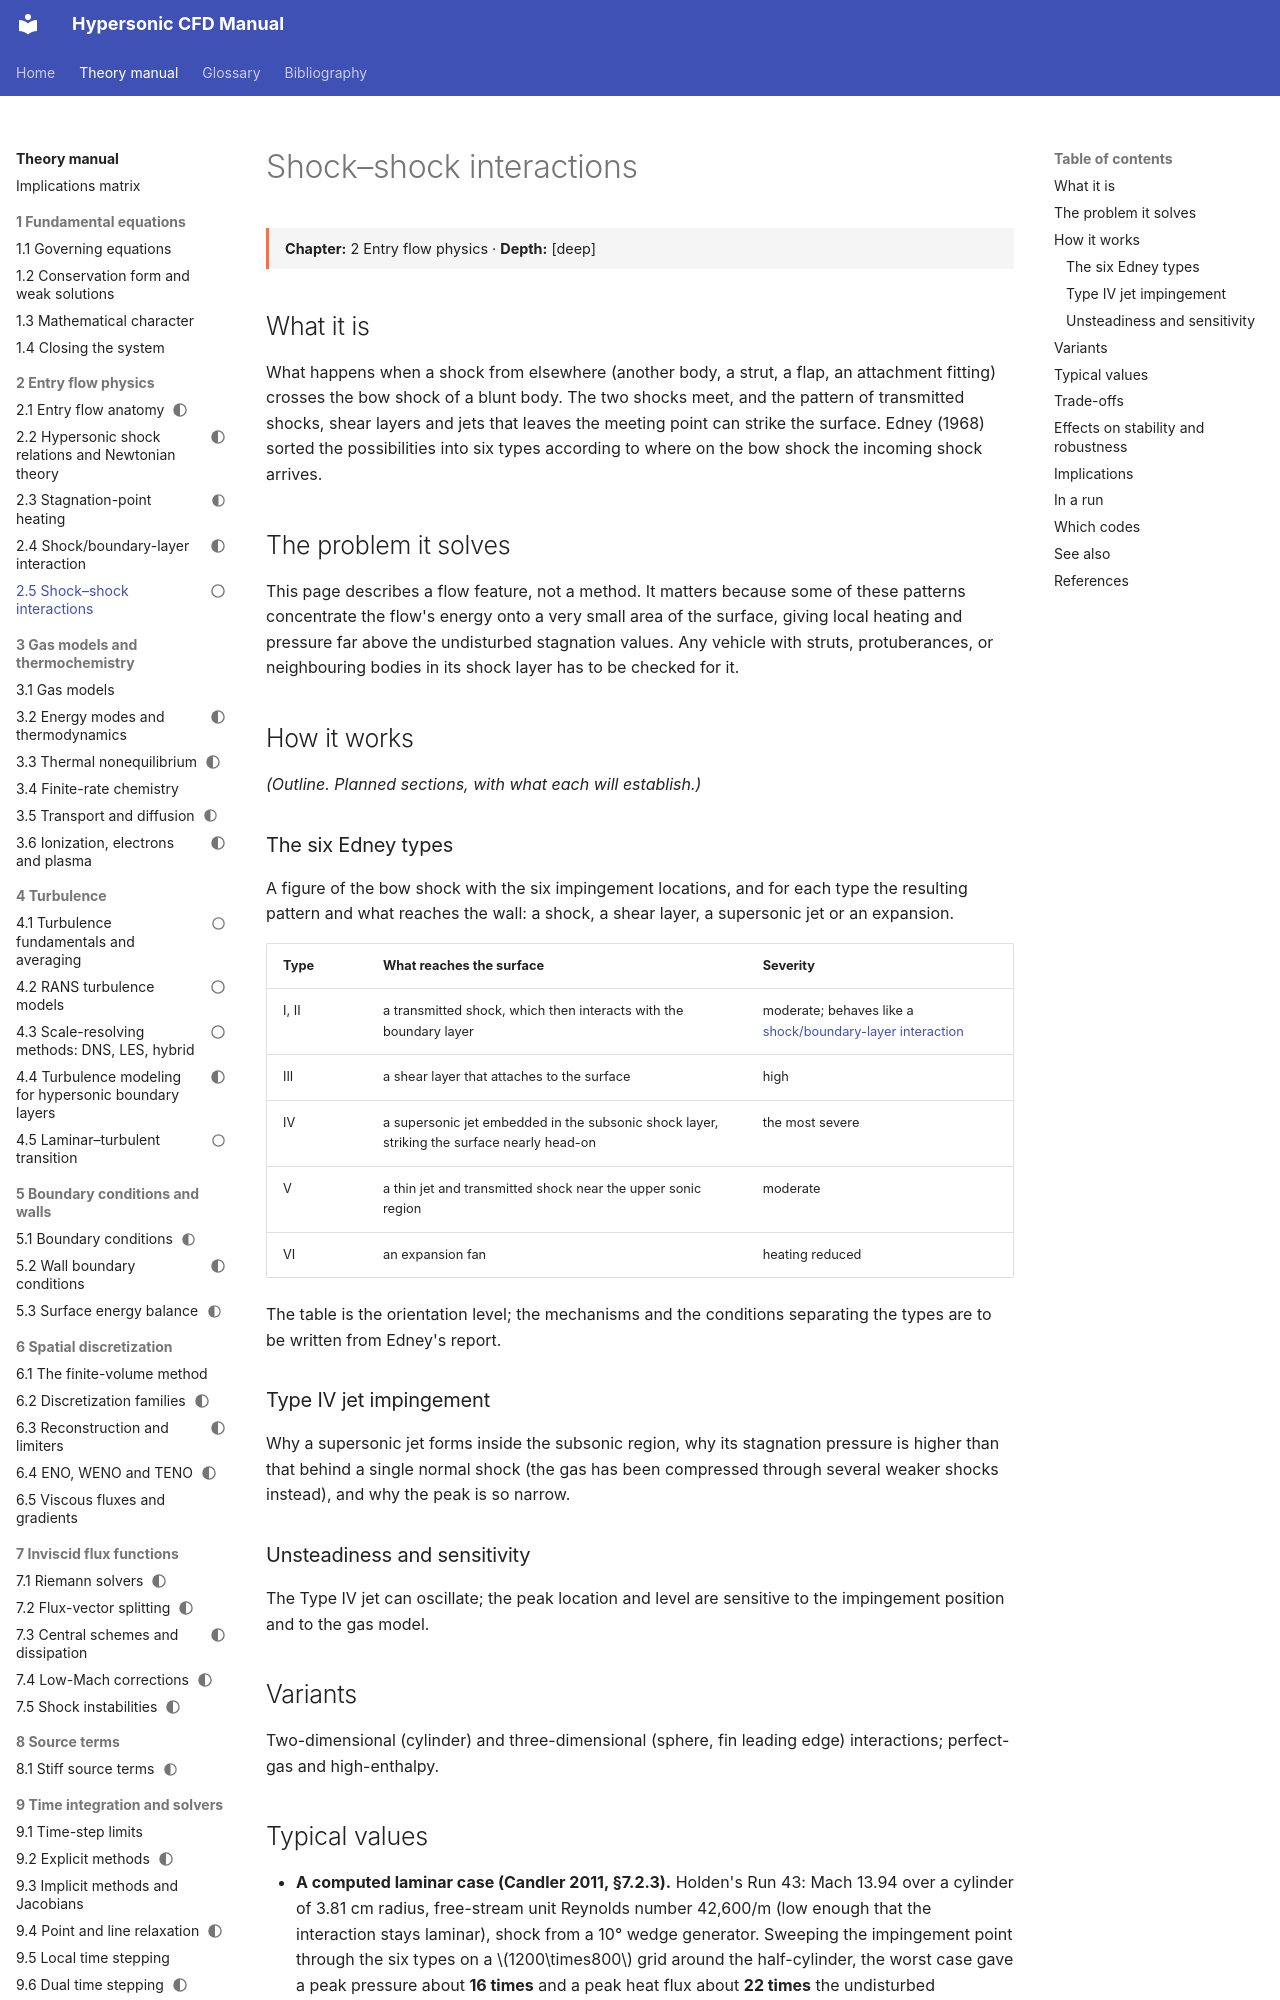

repository: JuanPabloRoldan/hypersonic-cfd-manual · page: reference/physics/shock-shock-interactions/index.html · generator: mkdocs

---
status: outline
---

# Shock–shock interactions

<div class="page-meta" markdown>
**Chapter:** 2 Entry flow physics · **Depth:** [deep]
</div>

## What it is

What happens when a shock from elsewhere (another body, a strut, a flap, an attachment fitting) crosses the bow shock of a blunt body. The two shocks meet, and the pattern of transmitted shocks, shear layers and jets that leaves the meeting point can strike the surface. Edney (1968) sorted the possibilities into six types according to where on the bow shock the incoming shock arrives.

## The problem it solves

This page describes a flow feature, not a method. It matters because some of these patterns concentrate the flow's energy onto a very small area of the surface, giving local heating and pressure far above the undisturbed stagnation values. Any vehicle with struts, protuberances, or neighbouring bodies in its shock layer has to be checked for it.

## How it works

*(Outline. Planned sections, with what each will establish.)*

### The six Edney types

A figure of the bow shock with the six impingement locations, and for each type the resulting pattern and what reaches the wall: a shock, a shear layer, a supersonic jet or an expansion.

| Type | What reaches the surface | Severity |
|---|---|---|
| I, II | a transmitted shock, which then interacts with the boundary layer | moderate; behaves like a [shock/boundary-layer interaction](shock-boundary-layer-interaction.md) |
| III | a shear layer that attaches to the surface | high |
| IV | a supersonic jet embedded in the subsonic shock layer, striking the surface nearly head-on | the most severe |
| V | a thin jet and transmitted shock near the upper sonic region | moderate |
| VI | an expansion fan | heating reduced |

The table is the orientation level; the mechanisms and the conditions separating the types are to be written from Edney's report.

### Type IV jet impingement

Why a supersonic jet forms inside the subsonic region, why its stagnation pressure is higher than that behind a single normal shock (the gas has been compressed through several weaker shocks instead), and why the peak is so narrow.

### Unsteadiness and sensitivity

The Type IV jet can oscillate; the peak location and level are sensitive to the impingement position and to the gas model.

## Variants

Two-dimensional (cylinder) and three-dimensional (sphere, fin leading edge) interactions; perfect-gas and high-enthalpy.
